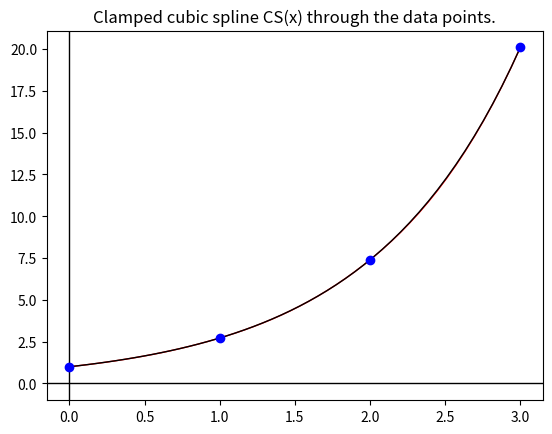

This chart was generated by the following Python code:
# Example - Clamped Cubic Spline

import numpy as np
import matplotlib.pyplot as plt

# The inputs and computation of the h_i and alpha_i
n = 3

x = [0,1,2,3]
a = [np.exp(i) for i in x]
aa = [1, np.exp(3)]

h = [x[i+1]-x[i] for i in range(n)]

alphaA = [3*(a[1]-a[0])/h[0]-3*aa[0]]
alphaB = [3*aa[1]-3*(a[n]-a[n-1])/h[0]]
alphaC = [3*(a[i+1]-a[i])/h[i]-3*(a[i]-a[i-1])/h[i-1] for i in range(1,n)]
alpha = alphaA + alphaC + alphaB 

# Solving the tridiagonal matrix equation using Algorithm 6.7
    # Step 1: define l's, m's and z's
l = [2*h[0]]
m = [0.5]
z = [alpha[0]/l[0]]

for i in range(1,n):
    l.append(2*(x[i+1]-x[i-1])-h[i-1]*m[i-1])
    m.append(h[i]/l[i])
    z.append((alpha[i]-h[i-1]*z[i-1])/l[i])

l.append(h[n-1]*(2-m[n-1]))
z.append((alpha[n]-h[n-1]*z[n-1])/l[n])

    # Step 2: solve for the c's, b's and d's
C = [z[n]]
c = []
b = []
d = []
B = []
D = []

for j in range(n+1):
    C.append(z[n-1-j] - m[n-1-j]*C[j])
    B.append((a[n-j]-a[n-1-j])/h[n-1-j]-h[n-1-j]*(C[j]+2*C[j+1])/3)
    D.append((C[j]-C[j+1])/(3*h[n-1-j]))

for k in range(n):
    c.append(C[n-k])
    b.append(B[n-1-k])
    d.append(D[n-1-k])

print("\n\t Clamped cubic spline through the four data points:\n")
print("\t n\t x_n \t y_n")
print("\t----------------------------")
for i in range(n+1):
    print("\t %d"%i,"\t %0.1f"%x[i],"\t %0.7f"%a[i])
print("\t----------------------------\n\n")

print("\t The following output gives the coefficients of the two cubic")
print("\t polynomials S_i(x) = a_i + b_i(x-x_i) + c_i(x-x_i)^2 + d_i(x-x_i)^3:")
print("\t---------------------------------------------------------\
------------------------------------------------------")
a = a[0:4]
for j in range(n):
    print("\t For S_%d"%j,"(x), the coefficients are:    a[%d]"%j,"= %0.5f"%a[j],\
          "   b[%d]"%j," = %0.5f"%b[j],\
          "   c[%d]"%j,"= %0.5f"%c[j],\
          "   d[%d]"%j,"= %0.5f"%d[j])
print("\t---------------------------------------------------------\
------------------------------------------------------")

# 6c: Error term

    # Step 1: define our f(x) and f'(x), 
    # and the cubic spline CS(x) as a 
    # piecewise function, and CS'(x)
def f(x):
    return np.exp(x)

def df(x):
    return np.exp(x)

x0 = x[0]
x1 = x[1]
x2 = x[2]
x3 = x[3]
dx = x2-x1

def CS(x):
    if (x0 <= x) and (x < x1):
        return a[0]+b[0]*(x-x0)+c[0]*(x-x0)**2+d[0]*(x-x0)**3

    elif (x1 <= x) and (x < x2):
        return a[1]+b[1]*(x-x1)+c[1]*(x-x1)**2+d[1]*(x-x1)**3

    elif (x2 <= x) and (x < x3):
        return a[2]+b[2]*(x-x2)+c[2]*(x-x2)**2+d[2]*(x-x2)**3

    else:
        return a[2]+b[2]*(x3-x2)+c[2]*(x3-x2)**2+d[2]*(x3-x2)**3

def dCS(x):
    if (x0 <= x) and (x < x1):
        return b[0]+2*c[0]*(x-x0)+3*d[0]*(x-x0)**2

    elif (x1 <= x) and (x < x2):
        return b[1]+2*c[1]*(x-x1)+3*d[1]*(x-x1)**2

    elif (x2 <= x) and (x < x3):
        return b[2]+2*c[2]*(x-x2)+3*d[2]*(x-x2)**2

    else:
        return a[2]+b[2]*(x3-x2)+c[2]*(x3-x2)**2+d[2]*(x3-x2)**3
 
    # Step 2: Compute the errors

print("\n\t The y-values were generated by the following function and it's derivative:\n")
print("\t f(x) = x^2cos(x) - 3x\n\t f'(x) = 2xcos(x)-x^2sin(x)-3.\n")
print("\t The errors in using the cubic spline S(x) to approximate f(0.18) are:")
print("\t--------------------------------------------")
err = abs(f(2.5)-CS(2.5))
derr = abs(df(2.5)-dCS(2.5))
print("\t E(2.5) = |f(2.5)-CS(2.5)| = %0.7f"%err)
print("\t E'(2.5) = |f'(2.5)-CS'(2.5)| = %0.7f"%derr)
print("\t--------------------------------------------")

# Plot the spline and data points

    # Step 1: Create the list Z of y-values of PL(t)
t = np.linspace(x0,x3)
Z = []
W = []
for i in range(len(t)):
   Z.append(CS(t[i]))
   W.append(f(t[i]))

    # Step 2: Plot    
B, BX = plt.subplots()
B1 = BX.plot(t,Z,color="r",linewidth=1)
B2 = BX.plot(t,W,color="k",linewidth=1)
BX.set_title("Clamped cubic spline CS(x) through the data points.")
plt.axvline(color="k",linewidth=1)
plt.axhline(color="k",linewidth=1)
B3 = BX.plot(x,a,'o',color="b")
plt.show()


 
